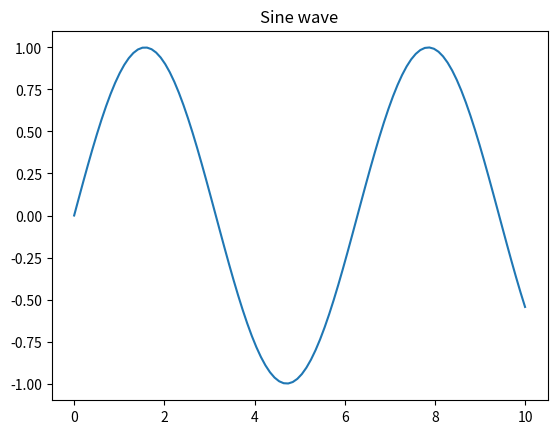
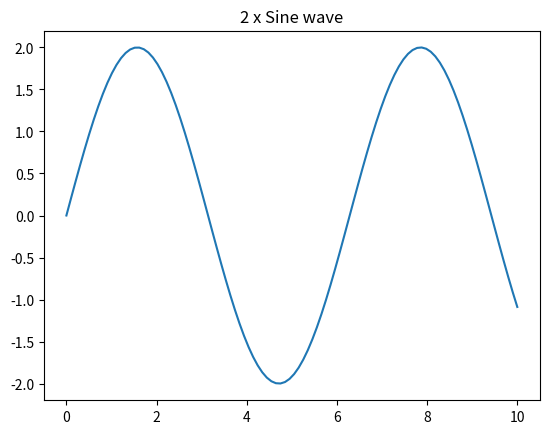

Here is the Python script that generated these plots, in order:
#%%
import matplotlib.pyplot as plt
from matplotlib.backends.backend_pdf import PdfPages
import numpy as np

#%%

x = np.linspace(0,10,100)

with PdfPages("test_plots.pdf") as pdf:
    y = np.sin(x)
    plt.figure()
    plt.plot(x, y)
    plt.title('Sine wave')
    pdf.savefig()
    plt.close()

    y = np.sin(x)*2
    plt.figure()
    plt.plot(x, y)
    plt.title('2 x Sine wave')
    pdf.savefig()
    plt.close()
